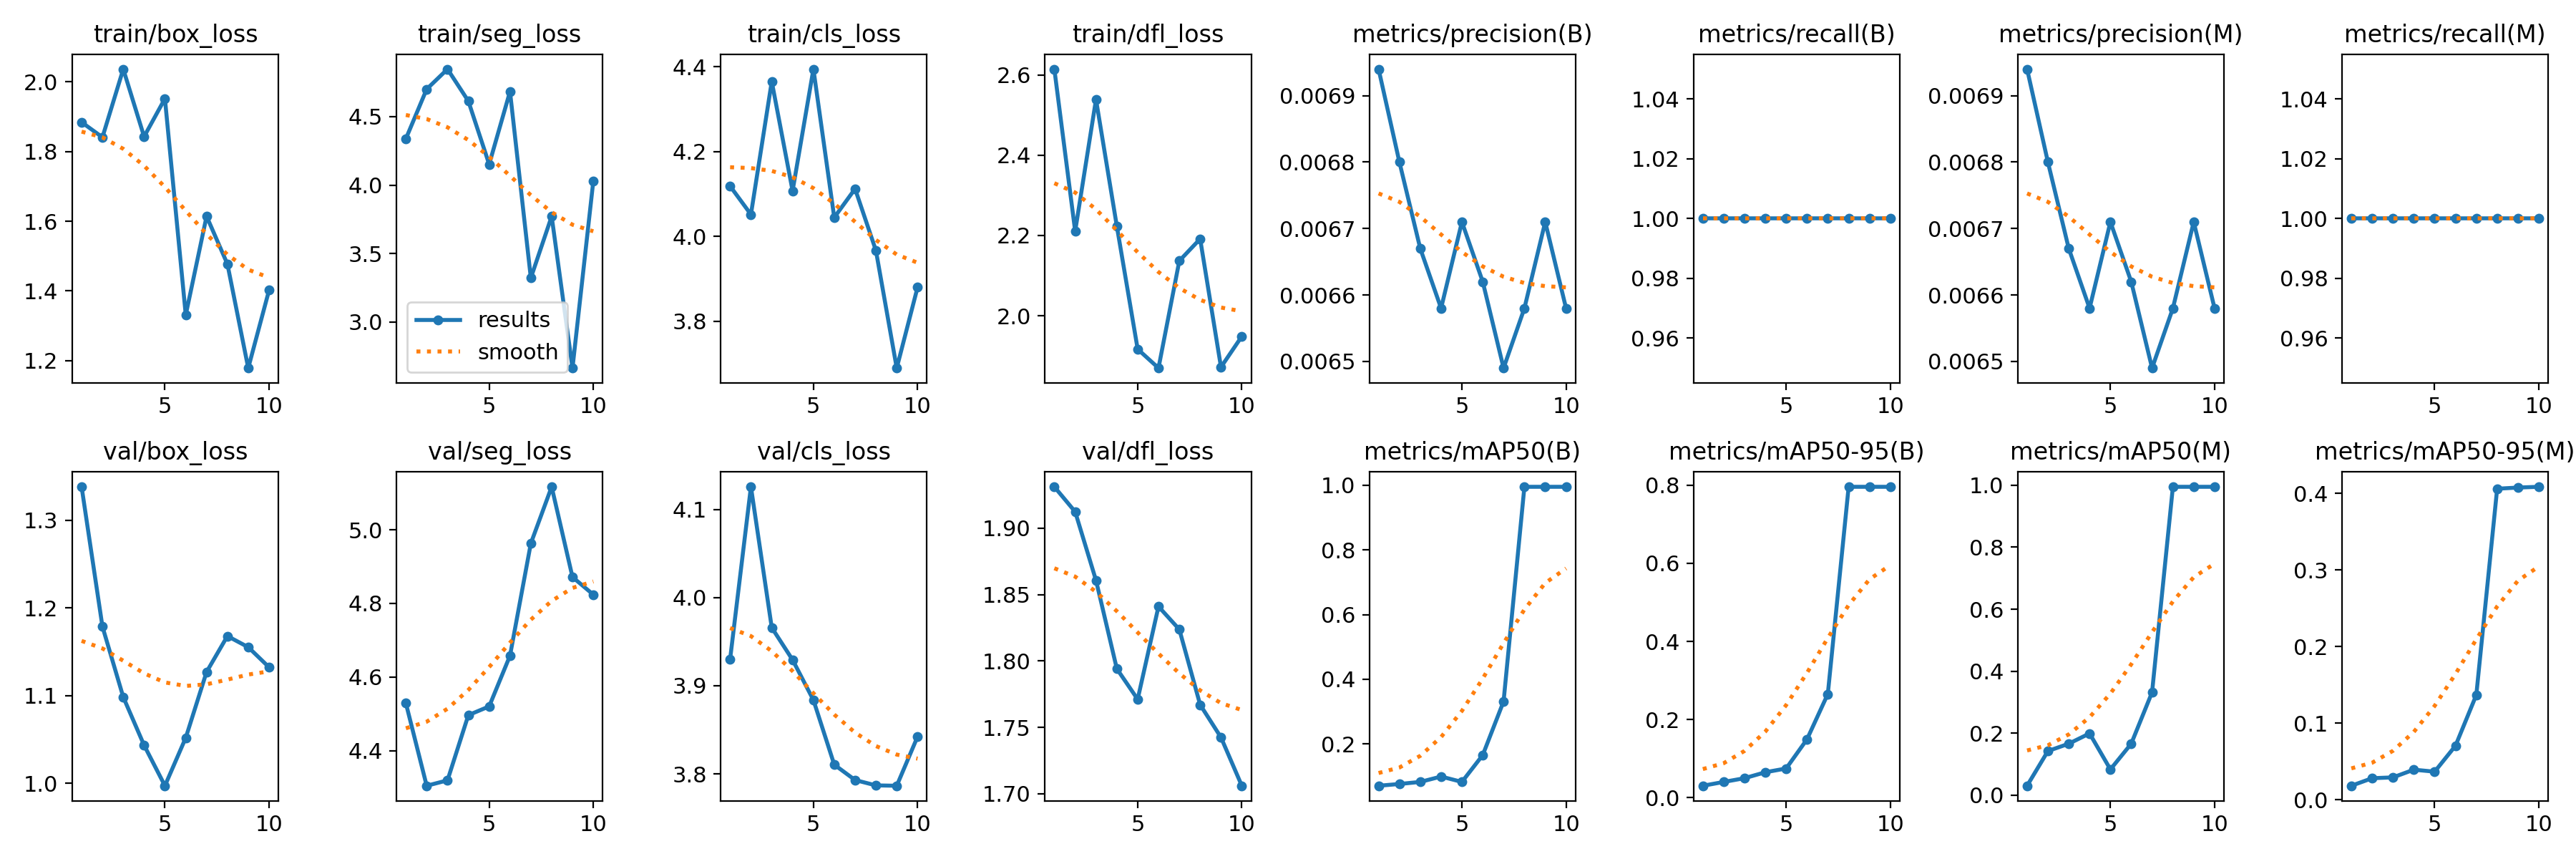

The data file committed next to this chart (first rows):
epoch, time, train/box_loss, train/seg_loss, train/cls_loss, train/dfl_loss, metrics/precision(B), metrics/recall(B), metrics/mAP50(B), metrics/mAP50-95(B), metrics/precision(M), metrics/recall(M), metrics/mAP50(M), metrics/mAP50-95(M), val/box_loss, val/seg_loss, val/cls_loss, val/dfl_loss, lr/pg0, lr/pg1, lr/pg2
1, 6.311, 1.884, 4.338, 4.118, 2.614, 0.00694, 1, 0.07107, 0.03037, 0.00694, 1, 0.03015, 0.01809, 1.338, 4.529, 3.93, 1.931, 0, 0, 0
2, 6.906, 1.841, 4.7, 4.052, 2.211, 0.0068, 1, 0.07654, 0.04012, 0.0068, 1, 0.1421, 0.02794, 1.179, 4.304, 4.126, 1.912, 1.50197e-05, 1.50197e-05, 1.50197e-05
3, 7.531, 2.036, 4.847, 4.365, 2.539, 0.00667, 1, 0.08292, 0.04975, 0.00667, 1, 0.1658, 0.02902, 1.098, 4.319, 3.966, 1.861, 2.67387e-05, 2.67387e-05, 2.67387e-05
4, 8.085, 1.843, 4.613, 4.107, 2.223, 0.00658, 1, 0.0995, 0.06497, 0.00658, 1, 0.199, 0.03909, 1.043, 4.496, 3.929, 1.794, 3.5157e-05, 3.5157e-05, 3.5157e-05
5, 8.634, 1.952, 4.152, 4.394, 1.917, 0.00671, 1, 0.08292, 0.07462, 0.00671, 1, 0.08292, 0.03648, 0.9971, 4.52, 3.884, 1.771, 4.02747e-05, 4.02747e-05, 4.02747e-05
6, 9.146, 1.331, 4.683, 4.044, 1.87, 0.00662, 1, 0.1658, 0.1492, 0.00662, 1, 0.1658, 0.07031, 1.052, 4.658, 3.811, 1.841, 4.20917e-05, 4.20917e-05, 4.20917e-05
7, 9.757, 1.614, 3.322, 4.112, 2.137, 0.00649, 1, 0.3317, 0.2653, 0.00649, 1, 0.3317, 0.1366, 1.127, 4.963, 3.793, 1.824, 4.06081e-05, 4.06081e-05, 4.06081e-05
8, 10.3, 1.477, 3.772, 3.967, 2.192, 0.00658, 1, 0.995, 0.796, 0.00658, 1, 0.995, 0.406, 1.168, 5.117, 3.787, 1.767, 3.58238e-05, 3.58238e-05, 3.58238e-05
9, 10.89, 1.179, 2.664, 3.689, 1.872, 0.00671, 1, 0.995, 0.796, 0.00671, 1, 0.995, 0.4075, 1.155, 4.871, 3.787, 1.742, 2.77389e-05, 2.77389e-05, 2.77389e-05
10, 11.58, 1.402, 4.03, 3.88, 1.949, 0.00658, 1, 0.995, 0.796, 0.00658, 1, 0.995, 0.4085, 1.132, 4.824, 3.842, 1.706, 1.63533e-05, 1.63533e-05, 1.63533e-05
